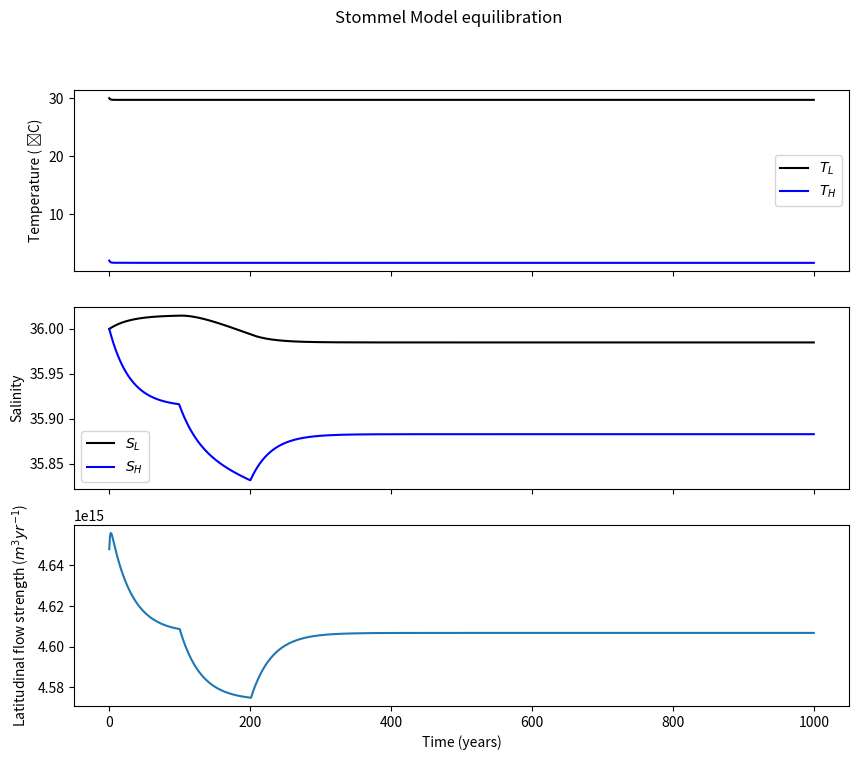

The script that saved this image:
import numpy as np
from matplotlib import pyplot as plt

alpha = 2e-4
beta = 7e-4
k = 8.3e17
tau = 2

SA_ocean = 3.58e14
AL = SA_ocean * 0.85
AH = SA_ocean * 0.15
D = 3000
VL = AL * D
VH = AH * D
Fw = 0.25
Sref = 35
E = AH * Fw * Sref

duration = 1000
steps = 1000
stepsize = duration/steps
times = np.linspace(0,duration,steps)

TL = np.empty_like(times)
SL = np.empty_like(times)
TH = np.empty_like(times)
SH = np.empty_like(times)
Q = np.empty_like(times)

TL[0] = 303.
SL[0] = 36.
TH[0] = 275.
SH[0] = 36.
TatL = 30. + 273.
TatH = 0. + 273.

for t in range(0, steps-1):
    delT = TL[t] - TH[t]
    delS = SL[t] - SH[t]
    Q[t] = k * (alpha * delT - beta * delS)
    if 100 <= t <= 200:
        SH[t] = SH[t] - 0.002
    if Q[t] > 0:
        TL[t + 1] = TL[t] + stepsize * (-Q[t] * delT - (VL / tau) * (TL[t] - TatL)) / VL
        TH[t + 1] = TH[t] + stepsize * (Q[t] * delT - (VH / tau) * (TH[t] - TatH)) / VH
        SL[t + 1] = SL[t] + stepsize * (-Q[t] * delS + E) / VL
        SH[t + 1] = SH[t] + stepsize * (Q[t] * delS - E) / VH

delT = TL[steps-1] - TH[steps-1]
delS = SL[steps-1] - SH[steps-1]
Q[steps-1] = k * (alpha * delT - beta * delS)

fig, axs = plt.subplots(nrows=3, ncols=1, figsize=(10, 8), sharex=True)
axs[0].plot(times, TL-273, 'k-', label=r'$T_L$')
axs[0].plot(times, TH-273, 'b-', label=r'$T_H$')

axs[1].plot(times, SL, 'k-', label=r'$S_L$')
axs[1].plot(times, SH, 'b-', label=r'$S_H$')

axs[2].plot(times, Q)

axs[0].legend()
axs[1].legend()
axs[0].set_ylabel('Temperature ( ̊C)')
axs[1].set_ylabel('Salinity')
axs[2].set_ylabel('Latitudinal flow strength ($m^{3}yr^{-1}$)')
axs[2].set_xlabel('Time (years)')
plt.suptitle("Stommel Model equilibration")

plt.show()
